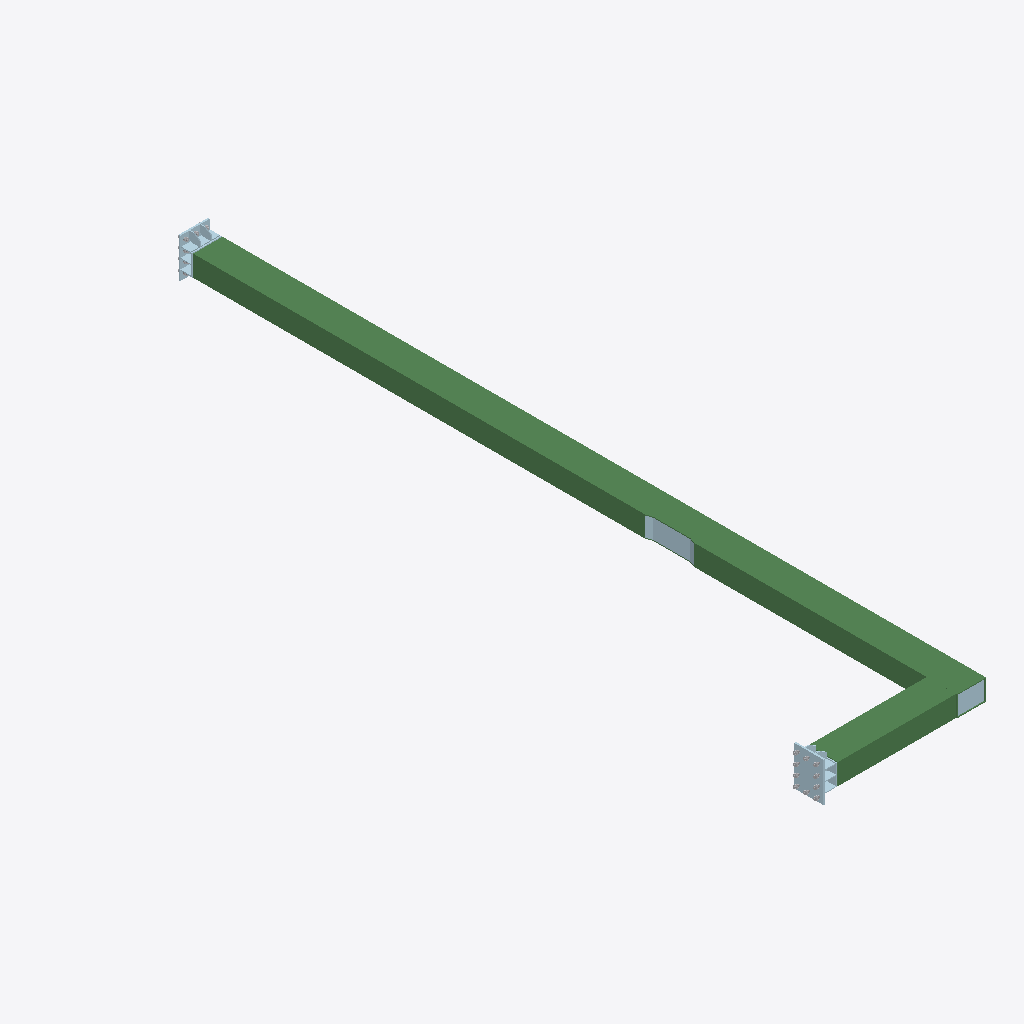
Isometric view of an IFC building model (IFC-SPF (STEP), schema IFC2X3, length unit millimetre), seen from the south-west, elements coloured by IFC class: 18 plates (pale blue), 2 beams (green), 2 other elements (light grey).
Extent 2.0 m × 9.3 m × 0.5 m (x, y, z). Storeys (1): Undefined at 0.00 m. Elements (75): 41 IfcMechanicalFastener, 32 IfcPlate, 2 IfcBeam.

HEADER;
FILE_DESCRIPTION(('ViewDefinition[CoordinationView_V2.0, QuantityTakeOffAddOnView]','ExchangeRequirement[Structural, SurfaceGeometry]','Option [BaseQuantities:On]','Option [GridExport:On]','Option [Assemblies:Off]','Option [Bolts:On]','Option [Rebars:On]','Option [PourObjects:Off]','Option [Welds:Off]','Option [SurfaceTreatments:On]','Option [LocationBy:0]','[4 more]'),'2;1');
FILE_NAME('5-2-A33.ifc','2026-03-10T09:14:50',('DESKTOP-NLV509P\\Ahmed'),('Structural Designer'),'IFC Parser version: 3.13.2','Tekla Structures 2023 Service Pack 8, IFC Export','');
FILE_SCHEMA(('IFC2X3'));
ENDSEC;
DATA;
#37=IFCPROJECT('3uFadwqY17me$lRlYHBqfh',#5,'Undefined',$,$,$,$,(#11),#36);
#39=IFCSITE('0bKe3BFk96quHDAPOQ8Wyr',#5,'Undefined',$,$,#38,$,$,.ELEMENT.,$,$,$,$,$);
#41=IFCBUILDING('3LivTgxUT1se$QaTg0wLCO',#5,'Undefined',$,$,#40,$,$,.ELEMENT.,$,$,$);
#43=IFCBUILDINGSTOREY('3gJPpYF7LCbf7I109fNVl5',#5,'Undefined',$,$,#42,$,$,.ELEMENT.,0.0);
#2282=IFCBEAM('3N7Wipr0r6LfhyR86onwJH',#44,'B2-¿Ú350x250x10','TUB350X250X10 ',$,#2281,#2278,'IDd71e0b33-d40d-4656-9afc-6c81b2c7a4d1');
#2484=IFCBEAM('2elp3WxQf2WQk0kJRgXYIf',#44,'B2-¿Ú350x250x10','TUB350X250X10 ',$,#2483,#2480,'IDa8bf30e0-edaa-4281-ab80-b936ea8624a9');
#1899=IFCPLATE('1n$5XGkOP1OwNZW$8MrUPX',#44,'PLATE-20','PL20*350',$,#1898,#1895,'ID71fc5850-b986-4163-a5e3-83f216d5e661');
#2082=IFCPLATE('3ZaMK0ktXDzRIFmRBMpDtG',#394,'PLATE-10','PL10*230',$,#2081,#2077,'IDe3916500-bb78-4df5-b48f-c1b2d6ccddd0');
#2423=IFCPLATE('2tR6i0w5T6TwqluLjloBLQ',#44,'PLATE-8','PL8*230',$,#2422,#2418,'IDb76c6b00-e857-4677-ad2f-e15b6fc8b55a');
#1713=IFCPLATE('0OVnoZu6DBfPPfVKyi6t4H',#44,'PLATE-20','PL20*350',$,#1712,#1709,'ID187f1ca3-e063-4ba5-9669-7d4f2c1b7111');
#1413=IFCPLATE('2rTYrkKCb0B9C9k1s3eOnJ',#44,'PLATE-10','PL10*130',$,#1412,#1409,'IDb5762d6e-50c9-402c-9309-b81d83a18c53');
#2135=IFCPLATE('1NbRPdq413uhqI2yy0f3qb',#394,'PLATE-10','PL10*80.8',$,#2134,#2130,'ID5795b667-d040-43e2-bd12-0bcf00a43d25');
#1856=IFCPLATE('2fktfdGbv9nRyNTclW270c',#1417,'PLATE-12','PL12*250',$,#1855,#1852,'IDa9bb7a67-425e-49c5-bf17-766be0087026');
#1325=IFCPLATE('34MJjAJjH31x7Q7gcSCGBO',#394,'PLATE-10','PL10*110',$,#1324,#1321,'IDc4593b4a-4ed4-4307-b1da-1ea99c3102d8');
#1309=IFCPLATE('27FFn4Fg5BrQVfE6muUPDX',#394,'PLATE-10','PL10*110',$,#1308,#1305,'ID873cfc44-3ea1-4bd5-a7e9-386c38799361');
#1653=IFCPLATE('0TpRioACP4b8U1iJfbG9U0',#1417,'PLATE-12','PL12*250',$,#1652,#1649,'ID1dcdbb32-28c6-4494-8781-b13a65409780');
#2037=IFCPLATE('3fP8dk3nj4l90vIqxZT4hW',#394,'PLATE-10','PL10*80.1',$,#2036,#2032,'IDe96489ee-0f1b-44bc-9039-4b4ee3744ae0');
#1891=IFCPLATE('2RswpZSMf4WhNhibxC3llc',#44,'PLATE-10','PL10*130',$,#1890,#1887,'ID9bdbace3-716a-4482-b5eb-b25ecc0efbe6');
#1826=IFCPLATE('3O3MrFr8D4_famAxddqsPh',#44,'PLATE-10','PL10*105',$,#1825,#1822,'IDd80d6d4f-d483-44fa-9930-2bb9e7d3666b');
#1359=IFCPLATE('0avppjkrvFPRRaRlTHHsBe',#44,'PLATE-10','PL10*130',$,#1358,#1355,'ID24e73ced-bb5e-4f65-b6e4-6ef7514762e8');
#1166=IFCPLATE('1l22udhsD2SQxiyzmE_Vd8',#44,'PLATE-10','PL10*105',$,#1165,#1162,'ID6f082e27-af63-4271-aeec-f3dc0ef9f9c8');
#1880=IFCPLATE('2wiJFqT7540Q0pBMccNpVK',#44,'PLATE-10','PL10*130',$,#1879,#1876,'IDbab133f4-7471-4401-a033-2d69a65f37d4');
#1832=IFCPLATE('0BK2cTM6v44vuIXTTLdKB5',#394,'PLATE-10','PL10*110',$,#1831,#1828,'ID0b50299d-586e-4413-9e12-85d7559d42c5');
#1838=IFCPLATE('2ow3i4Urn0UBIrhcj5_CHm',#394,'PLATE-10','PL10*110',$,#1837,#1834,'IDb2e83b04-7b5c-4078-b4b5-ae6b45f8c470');
#1743=IFCMECHANICALFASTENER('3jLQ00TFfC3v10pflRGl1g',#394,'Bolt assembly',$,$,#1742,#1738,'IDed55a000-74fa-4c0f-9040-ce9bdb42f06a',24.0,85.0);
#1806=IFCMECHANICALFASTENER('2u1Hcbna97hReRGCVGNU_K',#394,'Bolt assembly',$,$,#1805,#1802,'IDb80519a5-c642-47ad-ba1b-40c7d05def94',24.0,85.0);
ENDSEC;
